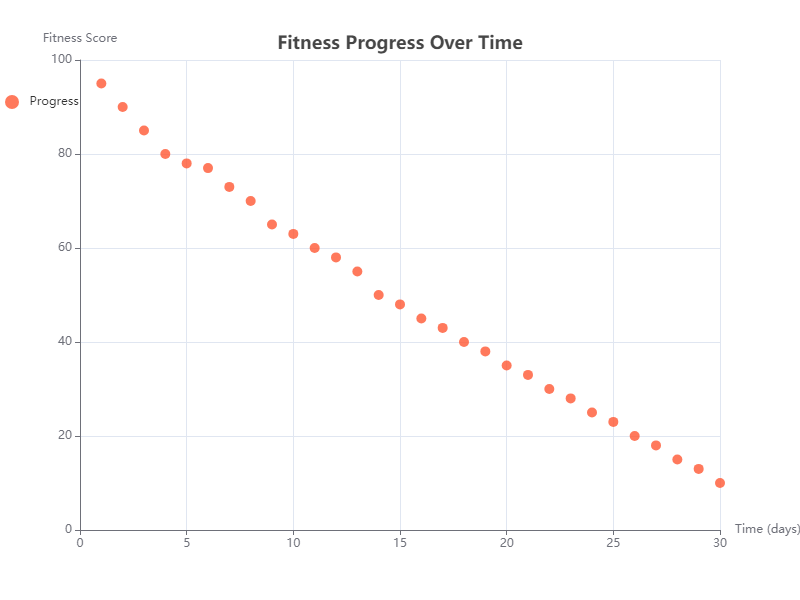

The data file committed next to this chart (first rows):
X, Y
1, 95
2, 90
3, 85
4, 80
5, 78
6, 77
7, 73
8, 70
9, 65
10, 63
11, 60
12, 58
13, 55
14, 50
15, 48
16, 45
17, 43
18, 40
19, 38
20, 35
21, 33
22, 30
23, 28
24, 25
25, 23
26, 20
27, 18
28, 15
29, 13
30, 10
